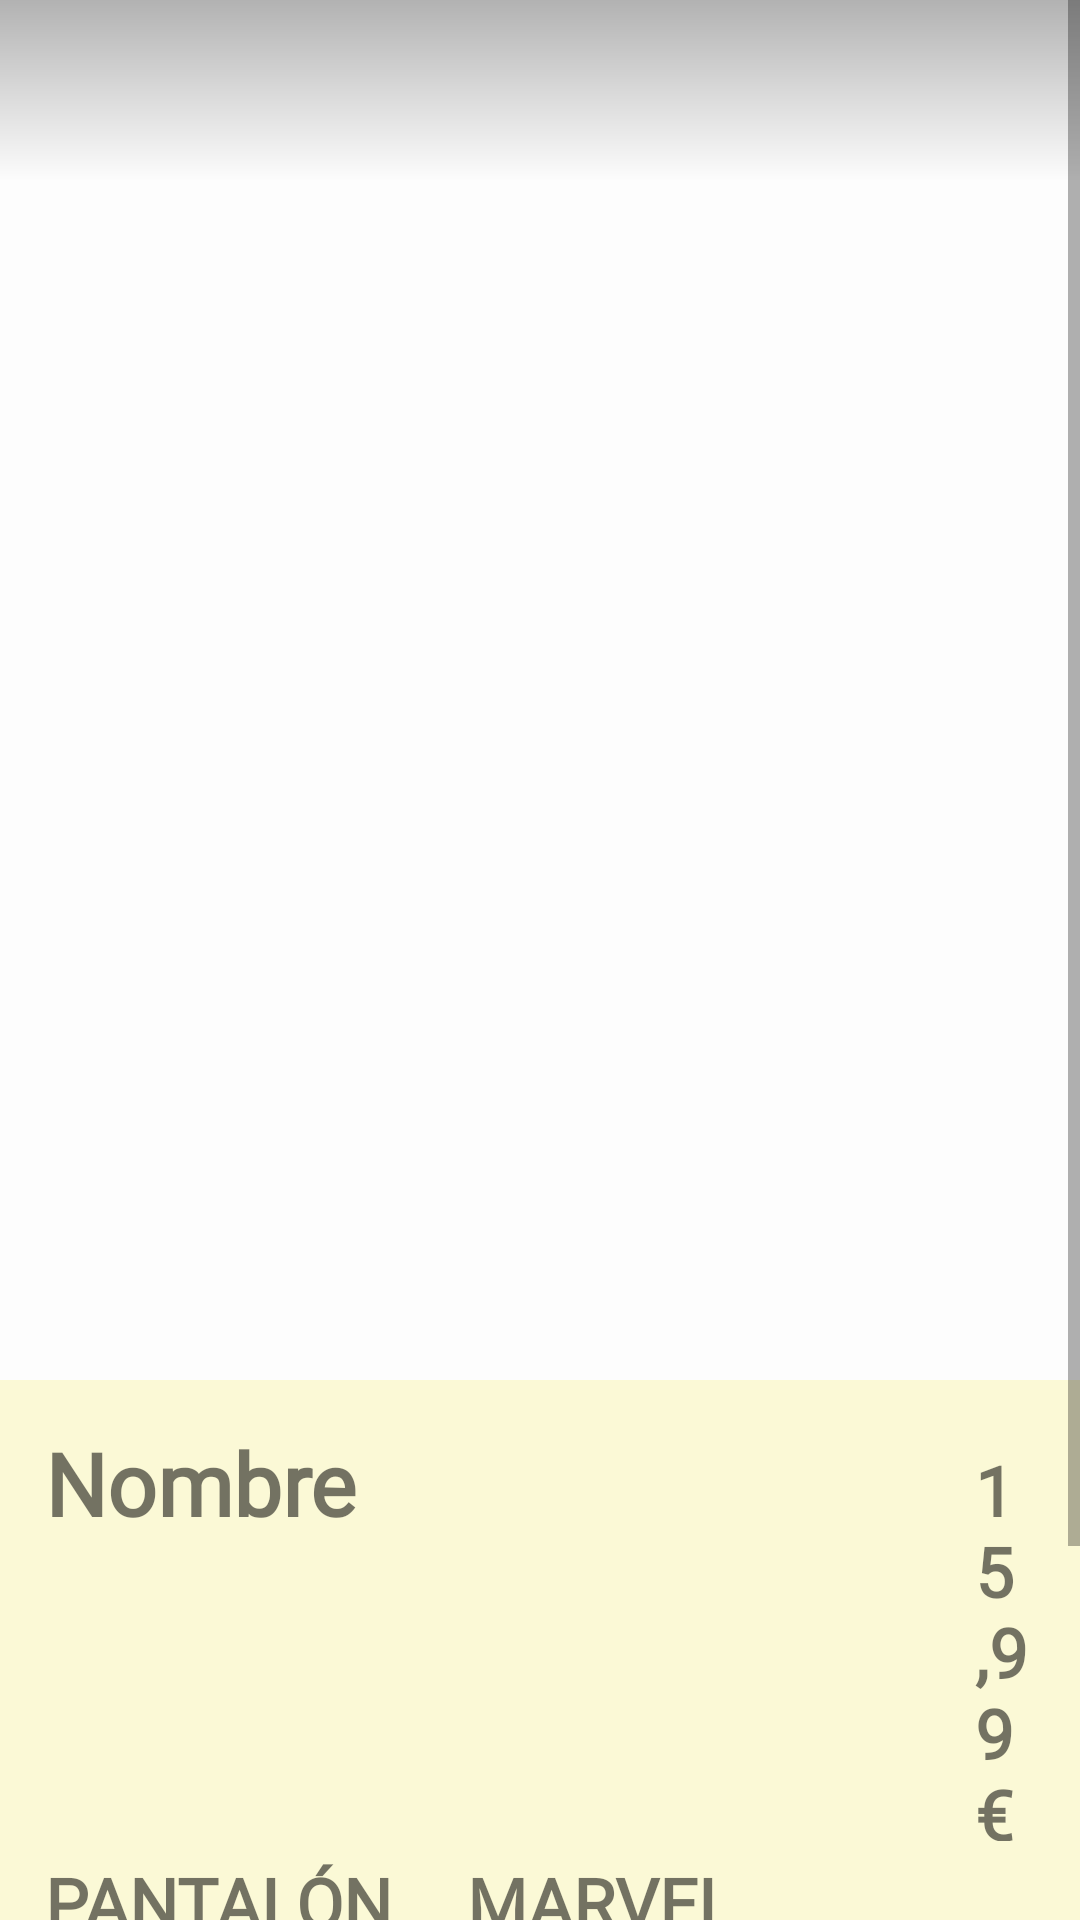

Produce the Android XML layout that renders to this screen, including the resource entries it uses.
<!-- AndroidManifest.xml: application theme Theme.Tfg -->
<!-- res/layout/fragment_details.xml -->
<?xml version="1.0" encoding="utf-8"?>
<ScrollView xmlns:android="http://schemas.android.com/apk/res/android"
    xmlns:tools="http://schemas.android.com/tools"
    android:layout_width="match_parent"
    android:layout_height="match_parent"
    tools:context=".DetailsFragment"
    android:background="@color/white2">

    <LinearLayout
        android:layout_width="match_parent"
        android:layout_height="match_parent"
        android:orientation="vertical">
        <LinearLayout
            android:layout_width="match_parent"
            android:layout_height="match_parent"
            android:orientation="horizontal"
            android:background="@drawable/sombras_arriba">

            <ImageView
                android:layout_width="match_parent"
                android:layout_height="60dp"
                android:layout_marginRight="5dp"
                android:scaleType="fitEnd"
                android:backgroundTint="@color/transparente"/>
        </LinearLayout>
        <ImageView
            android:id="@+id/ivRopa"
            android:layout_width="275dp"
            android:layout_height="400dp"
            android:layout_gravity="center"
            android:scaleType="fitCenter"/>
        <LinearLayout
            android:layout_width="match_parent"
            android:layout_height="match_parent"
            android:orientation="vertical"
            android:padding="15dp"
            android:background="@color/amarilloBlaztt">

            <LinearLayout
                android:layout_width="match_parent"
                android:layout_height="wrap_content"
                android:orientation="horizontal"
                android:layout_marginBottom="5dp">
                <TextView
                    android:id="@+id/tvNombreRopa"
                    android:layout_width="300dp"
                    android:layout_height="wrap_content"
                    android:text="Nombre"
                    android:layout_marginRight="10dp"
                    android:fontFamily="@font/oswald_regular"
                    android:textStyle="bold"
                    android:textSize="29dp"/>
                <TextView
                    android:id="@+id/tvPrecioRopa"
                    android:layout_width="wrap_content"
                    android:layout_height="wrap_content"
                    android:text="15,99€"
                    android:fontFamily="@font/oswald_regular"
                    android:textStyle="bold"
                    android:textSize="23dp" />
            </LinearLayout>
            <LinearLayout
                android:layout_width="match_parent"
                android:layout_height="wrap_content"
                android:orientation="horizontal"
                android:layout_marginBottom="5dp">
                <TextView
                    android:id="@+id/tvPrendaRopa"
                    android:layout_width="wrap_content"
                    android:layout_height="wrap_content"
                    android:text="PANTALÓN"
                    android:fontFamily="@font/oswald_regular"
                    android:textStyle="bold"
                    android:textSize="23dp"
                    android:layout_marginRight="25dp"
                    />
                <TextView
                    android:id="@+id/tvColeccionRopa"
                    android:layout_width="wrap_content"
                    android:layout_height="wrap_content"
                    android:text="MARVEL"
                    android:fontFamily="@font/oswald_regular"
                    android:textStyle="bold"
                    android:textSize="23dp"
                    />
            </LinearLayout>

            <TextView
                android:id="@+id/tvMarcaRopa"
                android:layout_width="wrap_content"
                android:layout_height="wrap_content"
                android:text="ZARA"
                android:fontFamily="@font/oswald_regular"
                android:textStyle="bold"
                android:textSize="23dp"
                android:layout_marginBottom="20dp"
                />
            <LinearLayout
                android:layout_width="match_parent"
                android:layout_height="wrap_content">
                <Spinner
                    android:id="@+id/spinnerTallas"
                    android:layout_width="190dp"
                    android:layout_height="75dp"
                    android:background="#FEFEFB"
                    android:clickable="true" />
                <TextView
                    android:id="@+id/btnAdd"
                    android:layout_width="190dp"
                    android:layout_height="75dp"
                    android:text="AÑADIR +"
                    android:fontFamily="@font/oswald_regular"
                    android:textStyle="bold"
                    android:textSize="25dp"
                    android:background="#D3D1B9"
                    android:gravity="center"
                    android:clickable="true"/>
            </LinearLayout>
        </LinearLayout>
    </LinearLayout>

</ScrollView>
<!-- resources referenced by this layout -->
<resources>
  <color name="amarilloBlaztt">#FBF9D6</color>
  <color name="transparente">#00000000</color>
  <color name="white2">#FDFDFD</color>
  <!-- drawable sombras_arriba (drawable) -->
  <?xml version="1.0" encoding="utf-8"?>
  <shape xmlns:android="http://schemas.android.com/apk/res/android">
      <gradient
          android:angle="50"
          android:endColor="#01000000"
          android:centerColor="#25000000"
          android:startColor="#4B000000"
          />
  </shape>
  <style name="Theme.Tfg" parent="Theme.MaterialComponents.DayNight.DarkActionBar">
          
          <item name="colorPrimary">@color/purple_500</item>
          <item name="colorPrimaryVariant">@color/purple_700</item>
          <item name="colorOnPrimary">@color/white</item>
          
          <item name="colorSecondary">@color/teal_200</item>
          <item name="colorSecondaryVariant">@color/teal_700</item>
          <item name="colorOnSecondary">@color/black</item>
          
          <item name="android:statusBarColor">?attr/colorPrimaryVariant</item>
          
      </style>
  <color name="purple_500">#FF6200EE</color>
  <color name="purple_700">#FF3700B3</color>
  <color name="white">#FFFFFFFF</color>
  <color name="teal_200">#FF03DAC5</color>
  <color name="teal_700">#FF018786</color>
  <color name="black">#FF000000</color>
</resources>
